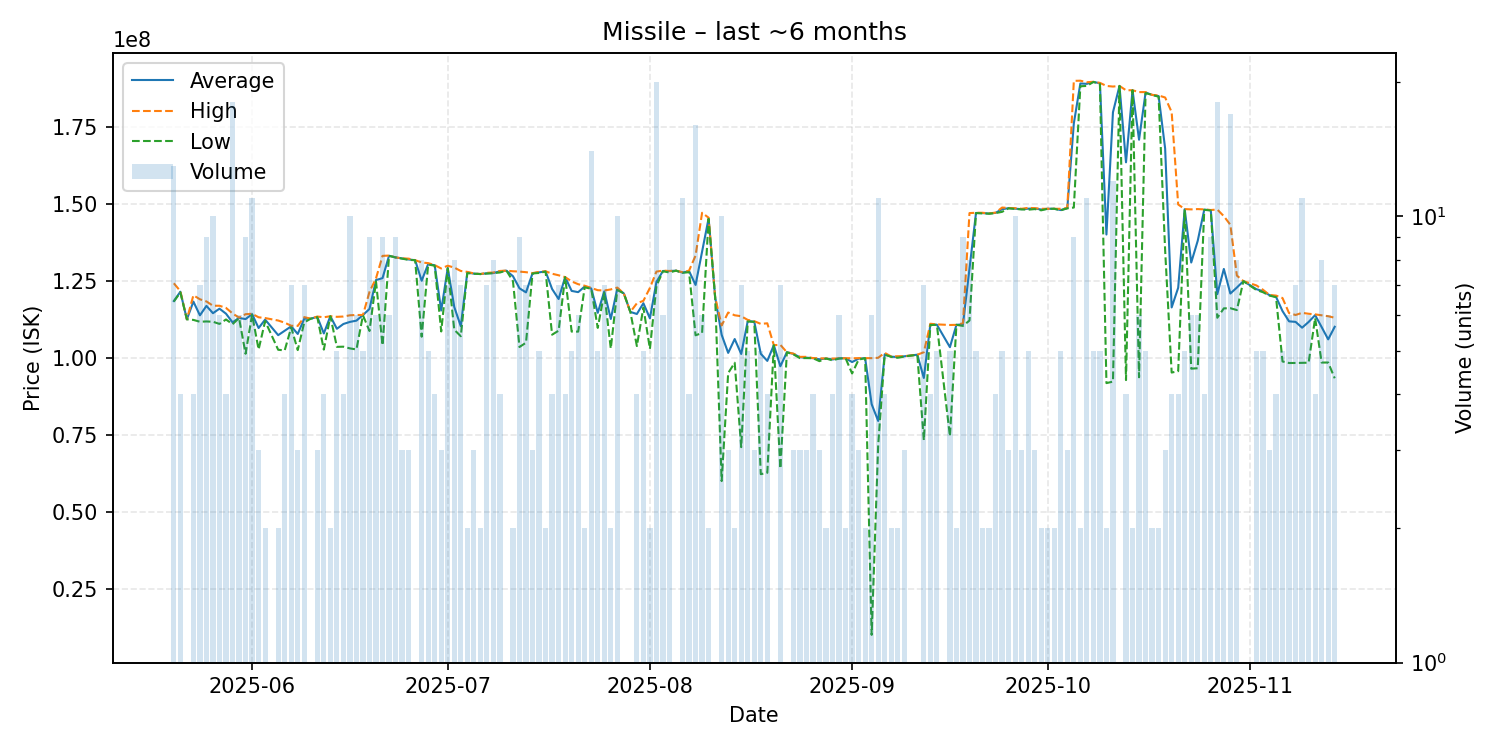

The data file committed next to this chart (first rows):
date, average, highest, lowest, order_count, volume
2025-05-20, 118538462, 124300000, 118350000, 8, 13
2025-05-21, 121550000, 121750000, 121350000, 4, 4
2025-05-22, 112600000, 112600000, 112600000, 1, 1
2025-05-23, 118350000, 120400000, 112400000, 4, 4
2025-05-24, 113885714, 119100000, 111800000, 4, 7
2025-05-25, 116955556, 118400000, 111900000, 8, 9
2025-05-26, 114580000, 117000000, 111800000, 7, 10
2025-05-27, 116050000, 117000000, 111100000, 6, 6
2025-05-28, 114425000, 116300000, 112550000, 4, 4
2025-05-29, 111611111, 114500000, 111000000, 5, 18
2025-05-30, 113033333, 113150000, 113000000, 6, 6
2025-05-31, 112666667, 114250000, 101400000, 9, 9
2025-06-01, 114272727, 114400000, 114100000, 8, 11
2025-06-02, 109766667, 113250000, 102800000, 3, 3
2025-06-03, 112500000, 113000000, 112000000, 2, 2
2025-06-05, 107450000, 112200000, 102700000, 2, 2
2025-06-06, 108875000, 111500000, 102500000, 4, 4
2025-06-07, 110314286, 110500000, 109950000, 7, 7
2025-06-08, 107833333, 110450000, 102600000, 3, 3
2025-06-09, 112800000, 113300000, 111600000, 7, 7
2025-06-10, 112800000, 112800000, 112800000, 1, 1
2025-06-11, 113366667, 113500000, 113300000, 3, 3
2025-06-12, 108000000, 113250000, 102750000, 4, 4
2025-06-13, 113600000, 113600000, 113600000, 2, 2
2025-06-14, 109520000, 113400000, 103650000, 5, 5
2025-06-15, 111075000, 113500000, 103700000, 4, 4
2025-06-16, 111750000, 113900000, 103150000, 10, 10
2025-06-17, 112166667, 114000000, 102800000, 6, 6
2025-06-18, 113980000, 114000000, 113900000, 5, 5
2025-06-19, 115966667, 121500000, 108800000, 9, 9
2025-06-20, 125350000, 125900000, 124900000, 6, 6
2025-06-21, 125966667, 133200000, 104150000, 9, 9
2025-06-22, 133250000, 133300000, 133200000, 4, 6
2025-06-23, 132700000, 132700000, 132700000, 5, 9
2025-06-24, 132366667, 132400000, 132300000, 2, 3
2025-06-25, 132033333, 132300000, 131900000, 3, 3
2025-06-26, 131800000, 131800000, 131800000, 1, 1
2025-06-27, 125112500, 131050000, 106950000, 8, 8
2025-06-28, 130560000, 130850000, 130400000, 5, 5
2025-06-29, 130150000, 130200000, 130000000, 4, 4
2025-06-30, 115466667, 129100000, 108650000, 3, 3
2025-07-01, 129271429, 130000000, 129150000, 5, 7
2025-07-02, 116600000, 129400000, 109200000, 7, 8
2025-07-03, 110357143, 128300000, 107100000, 3, 7
2025-07-04, 127800000, 128000000, 127600000, 2, 2
2025-07-05, 127433333, 127500000, 127400000, 3, 3
2025-07-06, 127300000, 127300000, 127300000, 2, 2
2025-07-07, 127542857, 127700000, 127450000, 7, 7
2025-07-08, 127612500, 127800000, 127600000, 7, 8
2025-07-09, 128200000, 128300000, 127800000, 4, 4
2025-07-10, 128400000, 128400000, 128400000, 1, 1
2025-07-11, 126600000, 128200000, 125000000, 2, 2
2025-07-12, 122666667, 128100000, 103600000, 9, 9
2025-07-13, 121342857, 127900000, 105000000, 5, 7
2025-07-14, 127533333, 127600000, 127500000, 2, 3
2025-07-15, 127840000, 128000000, 127650000, 5, 5
2025-07-16, 128150000, 128200000, 128100000, 2, 2
2025-07-17, 122450000, 127400000, 107600000, 2, 4
2025-07-18, 119185714, 126900000, 108900000, 7, 7
2025-07-19, 126300000, 126300000, 126300000, 4, 4
... 115 more rows
